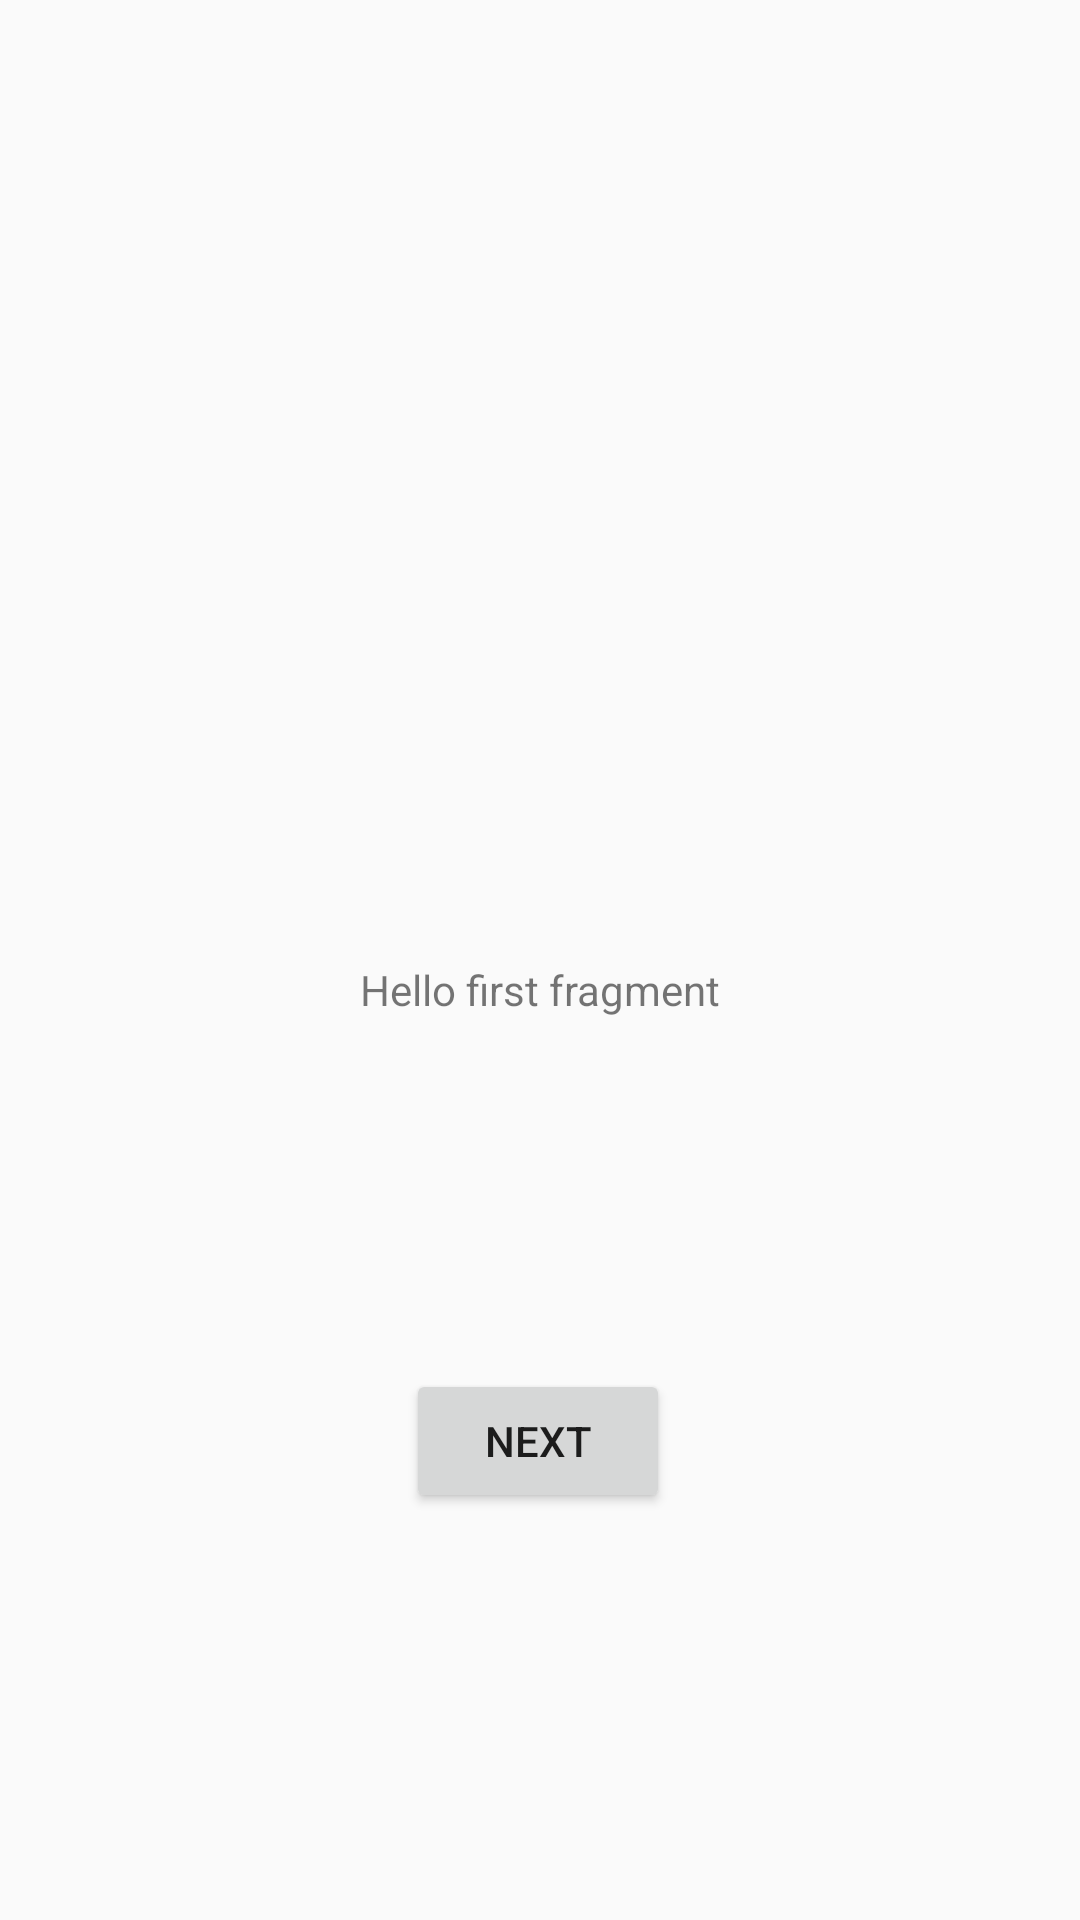

Layout XML and referenced resources for this Android screen:
<!-- AndroidManifest.xml: application theme AppTheme -->
<!-- res/layout/fragment_first.xml -->
<?xml version="1.0" encoding="utf-8"?>
<androidx.constraintlayout.widget.ConstraintLayout
        xmlns:android="http://schemas.android.com/apk/res/android"
        xmlns:app="http://schemas.android.com/apk/res-auto"
        xmlns:tools="http://schemas.android.com/tools"
        android:layout_width="match_parent"
        android:layout_height="match_parent"
        tools:context=".screen.FirstFragment">

    <TextView
            android:id="@+id/textview_first"
            android:layout_width="wrap_content"
            android:layout_height="wrap_content"
            android:text="@string/hello_first_fragment"
            app:layout_constraintTop_toTopOf="parent"
            app:layout_constraintStart_toStartOf="parent"
            app:layout_constraintEnd_toEndOf="parent"
            app:layout_constraintBottom_toBottomOf="parent"
            app:layout_constraintVertical_bias="0.516"
            />

    <Button
            android:id="@+id/button_first"
            android:layout_width="wrap_content"
            android:layout_height="wrap_content"
            android:text="@string/next"
            app:layout_constraintStart_toStartOf="parent"
            app:layout_constraintEnd_toEndOf="parent"
            app:layout_constraintBottom_toBottomOf="parent"
            app:layout_constraintHorizontal_bias="0.498"
            app:layout_constraintTop_toTopOf="@+id/textview_first"/>
</androidx.constraintlayout.widget.ConstraintLayout>
<!-- resources referenced by this layout -->
<resources>
  <string name="hello_first_fragment">Hello first fragment</string>
  <string name="next">Next</string>
  <style name="AppTheme" parent="Theme.AppCompat.Light.NoActionBar">
          
          <item name="colorPrimary">@color/colorPrimary</item>
          <item name="colorPrimaryDark">@color/colorPrimaryDark</item>
          <item name="colorAccent">@color/colorAccent</item>
      </style>
  <!-- not gathered from this repository: default colours our renderer supplied (Android Studio template values) -->
  <color name="colorPrimary">#FF6200EE</color>
  <color name="colorPrimaryDark">#FF3700B3</color>
  <color name="colorAccent">#FF03DAC5</color>
</resources>
